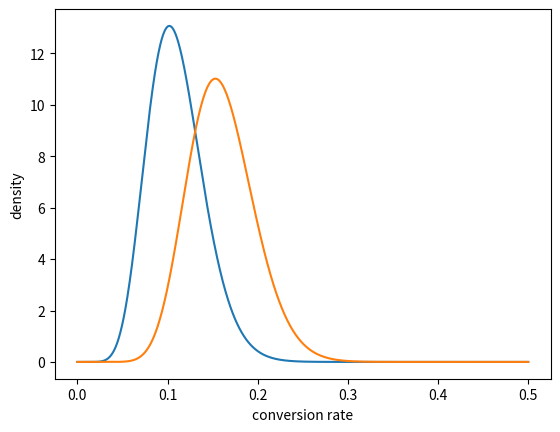
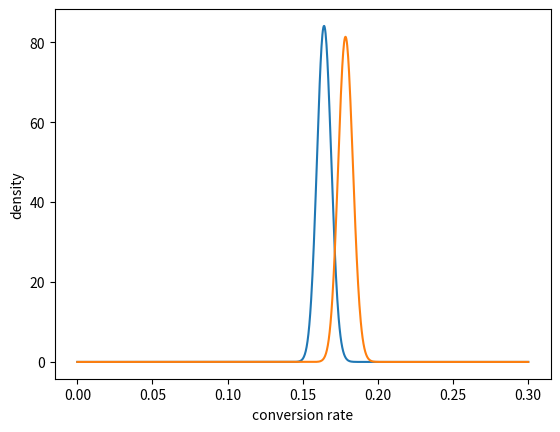
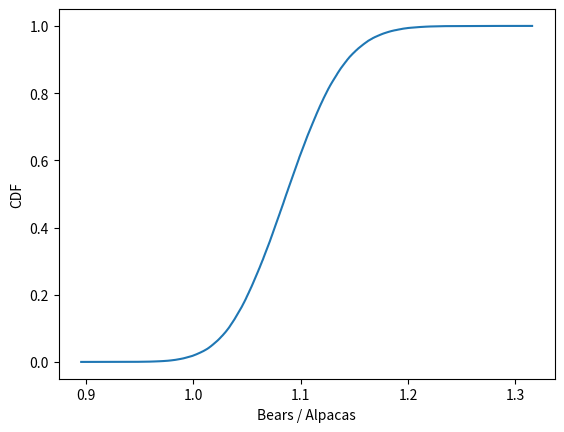

Recreate these plots in Python, in order.
# Bayesian A/B testing with Python
# https://medium.com/hockey-stick/tl-dr-bayesian-a-b-testing-with-python-c495d375db4d
from scipy.stats import beta
import matplotlib.pyplot as plt
import numpy as np
import pandas as pd
import seaborn as sns
np.random.seed(123)
people_in_branch = 50
# Control is Alpaca, Experiment is Bear
control, experiment = np.random.rand(2, people_in_branch)

# Generate dummy data
c_successes = sum(control < 0.16)

# Make it so Bears are about 10% better relative to Alpaca
e_successes = sum(experiment < 0.176)

c_failures = people_in_branch - c_successes
e_failures = people_in_branch - e_successes

# Our priors; We think the conversion rate is about 16% so Beta(16, 100-16), but we're skeptical about the performance so we scale down to Beta(8, 42)
prior_successes = 8
prior_failures = 42

# Let's take a look at the results. First we add our priors to our small amount of data in both branches. Then we'll generate the posterior distributions and make some graphs
def plot_dist(c_successes, c_failures, e_successes, e_failures, x = np.linspace(0., 0.5, 1000)):
    fig, ax = plt.subplots(1,1)

    # control
    c_alpha, c_beta = c_successes + prior_successes, c_failures + prior_failures

    # experiment
    e_alpha, e_beta = e_successes + prior_successes, e_failures + prior_failures

    # Generate and plot the distributions
    c_distribution = beta(c_alpha, c_beta)
    e_distribution = beta(e_alpha, e_beta)

    ax.plot(x, c_distribution.pdf(x))
    ax.plot(x, e_distribution.pdf(x))

    ax.set(xlabel = "conversion rate", ylabel = "density")
    return c_distribution, e_distribution

c_distribution, e_distribution = plot_dist(c_successes, c_failures, e_successes, e_failures)
# We can see a difference but it's hard to say which is the true winner. We got a random separation this time but it's still a week result due to the low sample size. We need more data

more_people_in_branch = 6000

control, experiment = np.random.rand(2, more_people_in_branch)

# Add to existing data
c_successes += sum(control < 0.16)
e_successes += sum(experiment < 0.176)

c_failures += more_people_in_branch - sum(control < 0.16)
e_failures += more_people_in_branch - sum(experiment < 0.176)

c_distribution, e_distribution = plot_dist(c_successes, c_failures, e_successes, e_failures, np.linspace(0., 0.3, 1000))

# looks better, at least more separation although it's hard to tell with smaller variation. But how do we know for sure?

# One way is to generate a confidence interval for each distribution. E.g. for 80% confidence interval we'd take the 10% and 90% values from the CDF

# Let's take a 95% confidence interval. Arguments are x values so use ppf, the inverse of cdf
print(c_distribution.ppf([0.025, 0.5, 0.975]))
print(e_distribution.ppf([0.025, 0.5, 0.975]))

# Looks like bears win! but there's still some overlap. Let's double check to be really sure.

# Bayesian equivalent of p-values
# We want to answer: What's the probability that Alpacas are actually better than Bears. To do this, we take samples from both distributions and compare which sample has the largest conversion rate.

sample_size = 100000

# Generate random variates
c_samples = pd.Series([c_distribution.rvs() for _ in range(sample_size)])
e_samples = pd.Series([e_distribution.rvs() for _ in range(sample_size)])

p_ish_value = 1.0 - sum(e_samples > c_samples)/sample_size
print(p_ish_value)

# Our "p-value" is less than 0.05 so we can declare Bears the winner!

# Doing testing to find really small wins is very expensive for most businesses. It makes sense to check just how much of an improvement we think Experiment is vs. Control
# To do this, we generate a CDF of the B samples over the A samples:

fig, ax = plt.subplots(1,1)

ser = pd.Series(e_samples/c_samples)

# Make the CDF
ser = ser.sort_values()
ser[len(ser)] = ser.iloc[-1]
cum_dist = np.linspace(0., 1., len(ser))
ser_cdf = pd.Series(cum_dist, index=ser)

ax.plot(ser_cdf)
ax.set(xlabel = "Bears / Alpacas", ylabel = "CDF")

# As expected there aren't many values below 1 so the A branch didn't win very often. The median is pretty close to 1.1, agreeing with our initial 10% better setting
np.median(ser[:-1])
ser_cdf[ser_cdf == 0.5].index[0]
